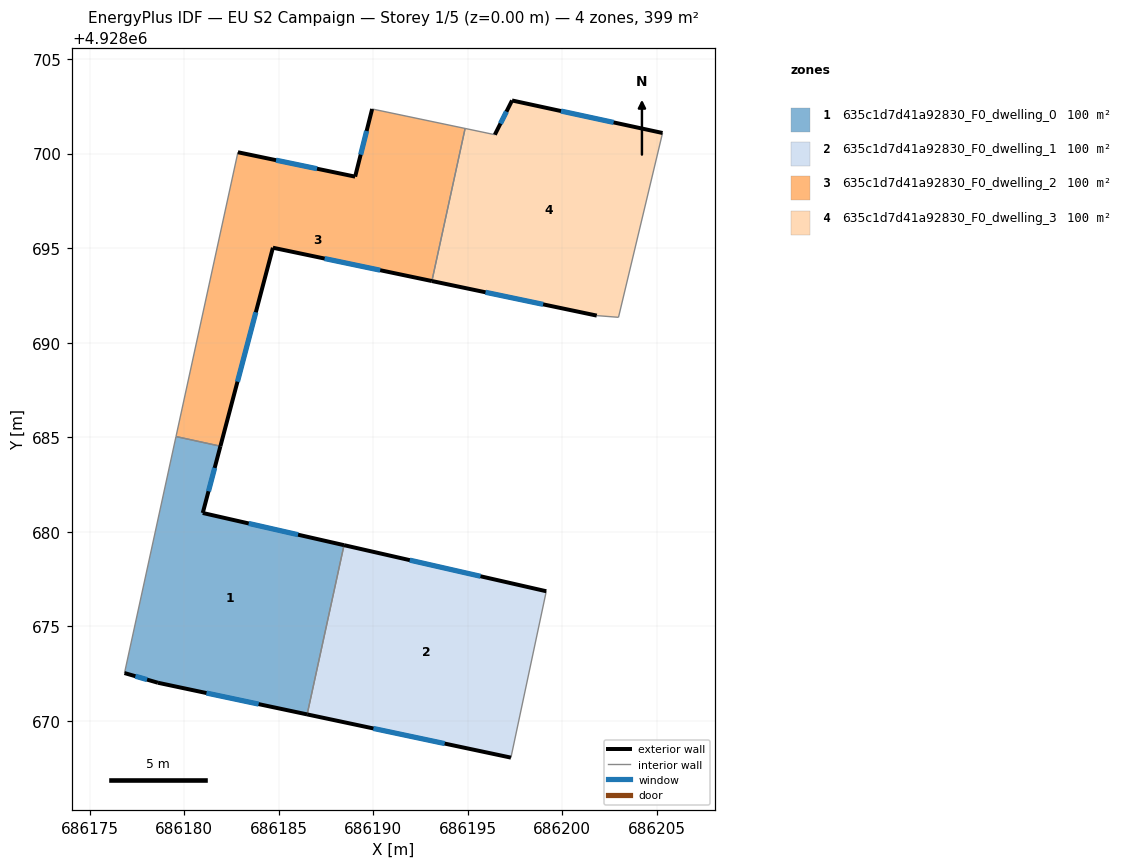
=== STOREY PLAN SPEC (per zone: floor XY polygon, exterior-wall plan segments, windows/doors) ===
zone 1: 635c1d7d41a92830_F0_dwelling_0  (99.8 m²)
  floor: (686188.46, 4928679.29) (686186.51, 4928670.34) (686178.62, 4928672.01) (686176.85, 4928672.53) (686179.57, 4928685.04) (686181.92, 4928684.53) (686180.99, 4928680.99)
  exterior wall: (686176.85, 4928672.53) – (686178.62, 4928672.01)  [1.8 m]
    window: (686177.43, 4928672.36) – (686178.04, 4928672.18)  [0.7 m²]
  exterior wall: (686180.99, 4928680.99) – (686181.92, 4928684.53)  [3.7 m]
    window: (686181.29, 4928682.14) – (686181.62, 4928683.38)  [1.3 m²]
  exterior wall: (686188.46, 4928679.29) – (686180.99, 4928680.99)  [7.7 m]
    window: (686186.03, 4928679.84) – (686183.42, 4928680.44)  [2.8 m²]
  exterior wall: (686178.62, 4928672.01) – (686186.51, 4928670.34)  [8.1 m]
    window: (686181.19, 4928671.47) – (686183.94, 4928670.88)  [3.0 m²]
  interior walls: 3
zone 2: 635c1d7d41a92830_F0_dwelling_1  (99.8 m²)
  floor: (686199.16, 4928676.85) (686197.29, 4928668.05) (686186.51, 4928670.34) (686188.46, 4928679.29)
  exterior wall: (686199.16, 4928676.85) – (686188.46, 4928679.29)  [11.0 m]
    window: (686195.68, 4928677.65) – (686191.94, 4928678.50)  [4.0 m²]
  exterior wall: (686186.51, 4928670.34) – (686197.29, 4928668.05)  [11.0 m]
    window: (686190.02, 4928669.60) – (686193.78, 4928668.80)  [4.0 m²]
  interior walls: 2
zone 3: 635c1d7d41a92830_F0_dwelling_2  (99.8 m²)
  floor: (686194.87, 4928701.33) (686193.11, 4928693.26) (686184.70, 4928695.02) (686181.92, 4928684.53) (686179.57, 4928685.04) (686182.85, 4928700.07) (686189.05, 4928698.78) (686189.95, 4928702.36)
  exterior wall: (686181.92, 4928684.53) – (686184.70, 4928695.02)  [10.9 m]
    window: (686182.83, 4928687.94) – (686183.80, 4928691.61)  [4.0 m²]
  exterior wall: (686189.05, 4928698.78) – (686182.85, 4928700.07)  [6.3 m]
    window: (686187.03, 4928699.20) – (686184.87, 4928699.65)  [2.3 m²]
  exterior wall: (686189.95, 4928702.36) – (686189.05, 4928698.78)  [3.7 m]
    window: (686189.66, 4928701.20) – (686189.34, 4928699.95)  [1.4 m²]
  exterior wall: (686184.70, 4928695.02) – (686193.11, 4928693.26)  [8.6 m]
    window: (686187.43, 4928694.45) – (686190.37, 4928693.83)  [3.2 m²]
  interior walls: 4
zone 4: 635c1d7d41a92830_F0_dwelling_3  (99.8 m²)
  floor: (686205.31, 4928701.09) (686202.98, 4928691.34) (686201.83, 4928691.43) (686193.11, 4928693.26) (686194.87, 4928701.33) (686196.44, 4928701.00) (686197.35, 4928702.81)
  exterior wall: (686193.11, 4928693.26) – (686201.83, 4928691.43)  [8.9 m]
    window: (686195.94, 4928692.67) – (686198.99, 4928692.03)  [3.3 m²]
  exterior wall: (686197.35, 4928702.81) – (686196.44, 4928701.00)  [2.0 m]
    window: (686197.05, 4928702.22) – (686196.73, 4928701.59)  [0.7 m²]
  exterior wall: (686205.31, 4928701.09) – (686197.35, 4928702.81)  [8.1 m]
    window: (686202.72, 4928701.65) – (686199.94, 4928702.25)  [3.0 m²]
  interior walls: 4

=== DERIVED (storey summary) ===
Building: EU S2 Campaign
Storey: 1 of 5  (floor level z = 0.00 m)
Storey gross floor area: 399.3 m²
Zones on this storey: 4
  - 635c1d7d41a92830_F0_dwelling_0: floor 99.8 m²; exterior wall 21.2 m (63.7 m²); 4 window(s) 7.8 m²; WWR 12.2%
  - 635c1d7d41a92830_F0_dwelling_1: floor 99.8 m²; exterior wall 22.0 m (66.0 m²); 2 window(s) 8.1 m²; WWR 12.2%
  - 635c1d7d41a92830_F0_dwelling_2: floor 99.8 m²; exterior wall 29.5 m (88.4 m²); 4 window(s) 10.8 m²; WWR 12.2%
  - 635c1d7d41a92830_F0_dwelling_3: floor 99.8 m²; exterior wall 19.1 m (57.2 m²); 3 window(s) 7.0 m²; WWR 12.2%
Zone adjacency (shared interzone walls):
  - 635c1d7d41a92830_F0_dwelling_0 ↔ 635c1d7d41a92830_F0_dwelling_1
  - 635c1d7d41a92830_F0_dwelling_0 ↔ 635c1d7d41a92830_F0_dwelling_2
  - 635c1d7d41a92830_F0_dwelling_2 ↔ 635c1d7d41a92830_F0_dwelling_3